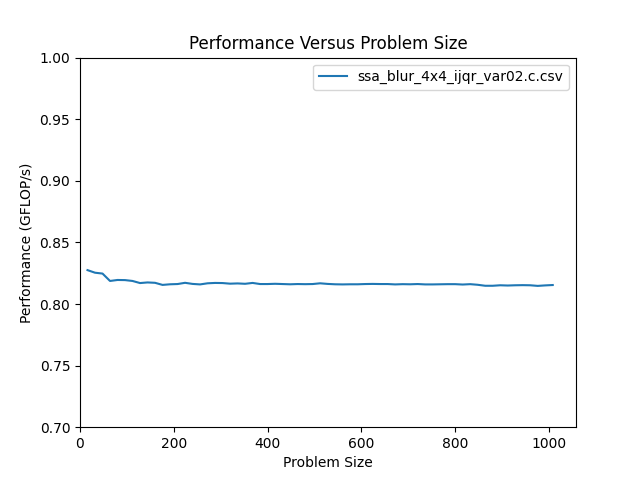

The file beside this chart, header and first rows:
size, m, n, flop, throughput, bytes, GB_per_s, nanoseconds
16, 16, 16, 8.192e+03, 8.275e-01, 3.136e+03, 3.168e-01, 9.900e+03
32, 32, 32, 3.277e+04, 8.254e-01, 1.235e+04, 3.111e-01, 3.970e+04
48, 48, 48, 7.373e+04, 8.247e-01, 2.771e+04, 3.100e-01, 8.940e+04
64, 64, 64, 1.311e+05, 8.187e-01, 4.922e+04, 3.074e-01, 1.601e+05
80, 80, 80, 2.048e+05, 8.195e-01, 7.686e+04, 3.076e-01, 2.499e+05
96, 96, 96, 2.949e+05, 8.194e-01, 1.107e+05, 3.075e-01, 3.599e+05
112, 112, 112, 4.014e+05, 8.187e-01, 1.506e+05, 3.071e-01, 4.903e+05
128, 128, 128, 5.243e+05, 8.170e-01, 1.967e+05, 3.065e-01, 6.417e+05
144, 144, 144, 6.636e+05, 8.175e-01, 2.489e+05, 3.066e-01, 8.117e+05
160, 160, 160, 8.192e+05, 8.172e-01, 3.073e+05, 3.065e-01, 1.002e+06
176, 176, 176, 9.912e+05, 8.155e-01, 3.718e+05, 3.059e-01, 1.216e+06
192, 192, 192, 1.180e+06, 8.160e-01, 4.424e+05, 3.061e-01, 1.446e+06
208, 208, 208, 1.384e+06, 8.162e-01, 5.192e+05, 3.061e-01, 1.696e+06
224, 224, 224, 1.606e+06, 8.172e-01, 6.022e+05, 3.065e-01, 1.965e+06
240, 240, 240, 1.843e+06, 8.163e-01, 6.913e+05, 3.062e-01, 2.258e+06
256, 256, 256, 2.097e+06, 8.159e-01, 7.865e+05, 3.060e-01, 2.570e+06
272, 272, 272, 2.367e+06, 8.168e-01, 8.879e+05, 3.063e-01, 2.899e+06
288, 288, 288, 2.654e+06, 8.171e-01, 9.954e+05, 3.064e-01, 3.248e+06
304, 304, 304, 2.957e+06, 8.170e-01, 1.109e+06, 3.064e-01, 3.620e+06
320, 320, 320, 3.277e+06, 8.165e-01, 1.229e+06, 3.062e-01, 4.013e+06
336, 336, 336, 3.613e+06, 8.167e-01, 1.355e+06, 3.063e-01, 4.423e+06
352, 352, 352, 3.965e+06, 8.164e-01, 1.487e+06, 3.062e-01, 4.857e+06
368, 368, 368, 4.334e+06, 8.171e-01, 1.625e+06, 3.064e-01, 5.304e+06
384, 384, 384, 4.719e+06, 8.162e-01, 1.770e+06, 3.061e-01, 5.781e+06
400, 400, 400, 5.120e+06, 8.162e-01, 1.920e+06, 3.061e-01, 6.273e+06
416, 416, 416, 5.538e+06, 8.164e-01, 2.077e+06, 3.062e-01, 6.783e+06
432, 432, 432, 5.972e+06, 8.162e-01, 2.240e+06, 3.061e-01, 7.317e+06
448, 448, 448, 6.423e+06, 8.160e-01, 2.409e+06, 3.060e-01, 7.871e+06
464, 464, 464, 6.889e+06, 8.162e-01, 2.584e+06, 3.061e-01, 8.440e+06
480, 480, 480, 7.373e+06, 8.161e-01, 2.765e+06, 3.060e-01, 9.034e+06
496, 496, 496, 7.873e+06, 8.162e-01, 2.952e+06, 3.061e-01, 9.645e+06
512, 512, 512, 8.389e+06, 8.168e-01, 3.146e+06, 3.063e-01, 1.027e+07
528, 528, 528, 8.921e+06, 8.163e-01, 3.345e+06, 3.061e-01, 1.093e+07
544, 544, 544, 9.470e+06, 8.160e-01, 3.551e+06, 3.060e-01, 1.160e+07
560, 560, 560, 1.004e+07, 8.159e-01, 3.763e+06, 3.060e-01, 1.230e+07
576, 576, 576, 1.062e+07, 8.160e-01, 3.981e+06, 3.060e-01, 1.301e+07
592, 592, 592, 1.121e+07, 8.160e-01, 4.206e+06, 3.060e-01, 1.374e+07
608, 608, 608, 1.183e+07, 8.162e-01, 4.436e+06, 3.061e-01, 1.449e+07
624, 624, 624, 1.246e+07, 8.163e-01, 4.673e+06, 3.061e-01, 1.526e+07
640, 640, 640, 1.311e+07, 8.162e-01, 4.915e+06, 3.061e-01, 1.606e+07
656, 656, 656, 1.377e+07, 8.162e-01, 5.164e+06, 3.061e-01, 1.687e+07
672, 672, 672, 1.445e+07, 8.159e-01, 5.419e+06, 3.060e-01, 1.771e+07
688, 688, 688, 1.515e+07, 8.161e-01, 5.680e+06, 3.060e-01, 1.856e+07
704, 704, 704, 1.586e+07, 8.160e-01, 5.947e+06, 3.060e-01, 1.943e+07
720, 720, 720, 1.659e+07, 8.162e-01, 6.221e+06, 3.061e-01, 2.032e+07
736, 736, 736, 1.733e+07, 8.159e-01, 6.500e+06, 3.060e-01, 2.125e+07
752, 752, 752, 1.810e+07, 8.159e-01, 6.786e+06, 3.060e-01, 2.218e+07
768, 768, 768, 1.887e+07, 8.160e-01, 7.078e+06, 3.060e-01, 2.313e+07
784, 784, 784, 1.967e+07, 8.161e-01, 7.376e+06, 3.061e-01, 2.410e+07
800, 800, 800, 2.048e+07, 8.161e-01, 7.680e+06, 3.060e-01, 2.509e+07
816, 816, 816, 2.131e+07, 8.158e-01, 7.990e+06, 3.059e-01, 2.612e+07
832, 832, 832, 2.215e+07, 8.161e-01, 8.307e+06, 3.060e-01, 2.714e+07
848, 848, 848, 2.301e+07, 8.156e-01, 8.629e+06, 3.059e-01, 2.821e+07
864, 864, 864, 2.389e+07, 8.148e-01, 8.958e+06, 3.056e-01, 2.932e+07
880, 880, 880, 2.478e+07, 8.148e-01, 9.293e+06, 3.056e-01, 3.041e+07
896, 896, 896, 2.569e+07, 8.152e-01, 9.634e+06, 3.057e-01, 3.151e+07
912, 912, 912, 2.662e+07, 8.150e-01, 9.981e+06, 3.056e-01, 3.266e+07
928, 928, 928, 2.756e+07, 8.152e-01, 1.033e+07, 3.057e-01, 3.380e+07
944, 944, 944, 2.852e+07, 8.153e-01, 1.069e+07, 3.057e-01, 3.498e+07
960, 960, 960, 2.949e+07, 8.152e-01, 1.106e+07, 3.057e-01, 3.618e+07
... 3 more rows
